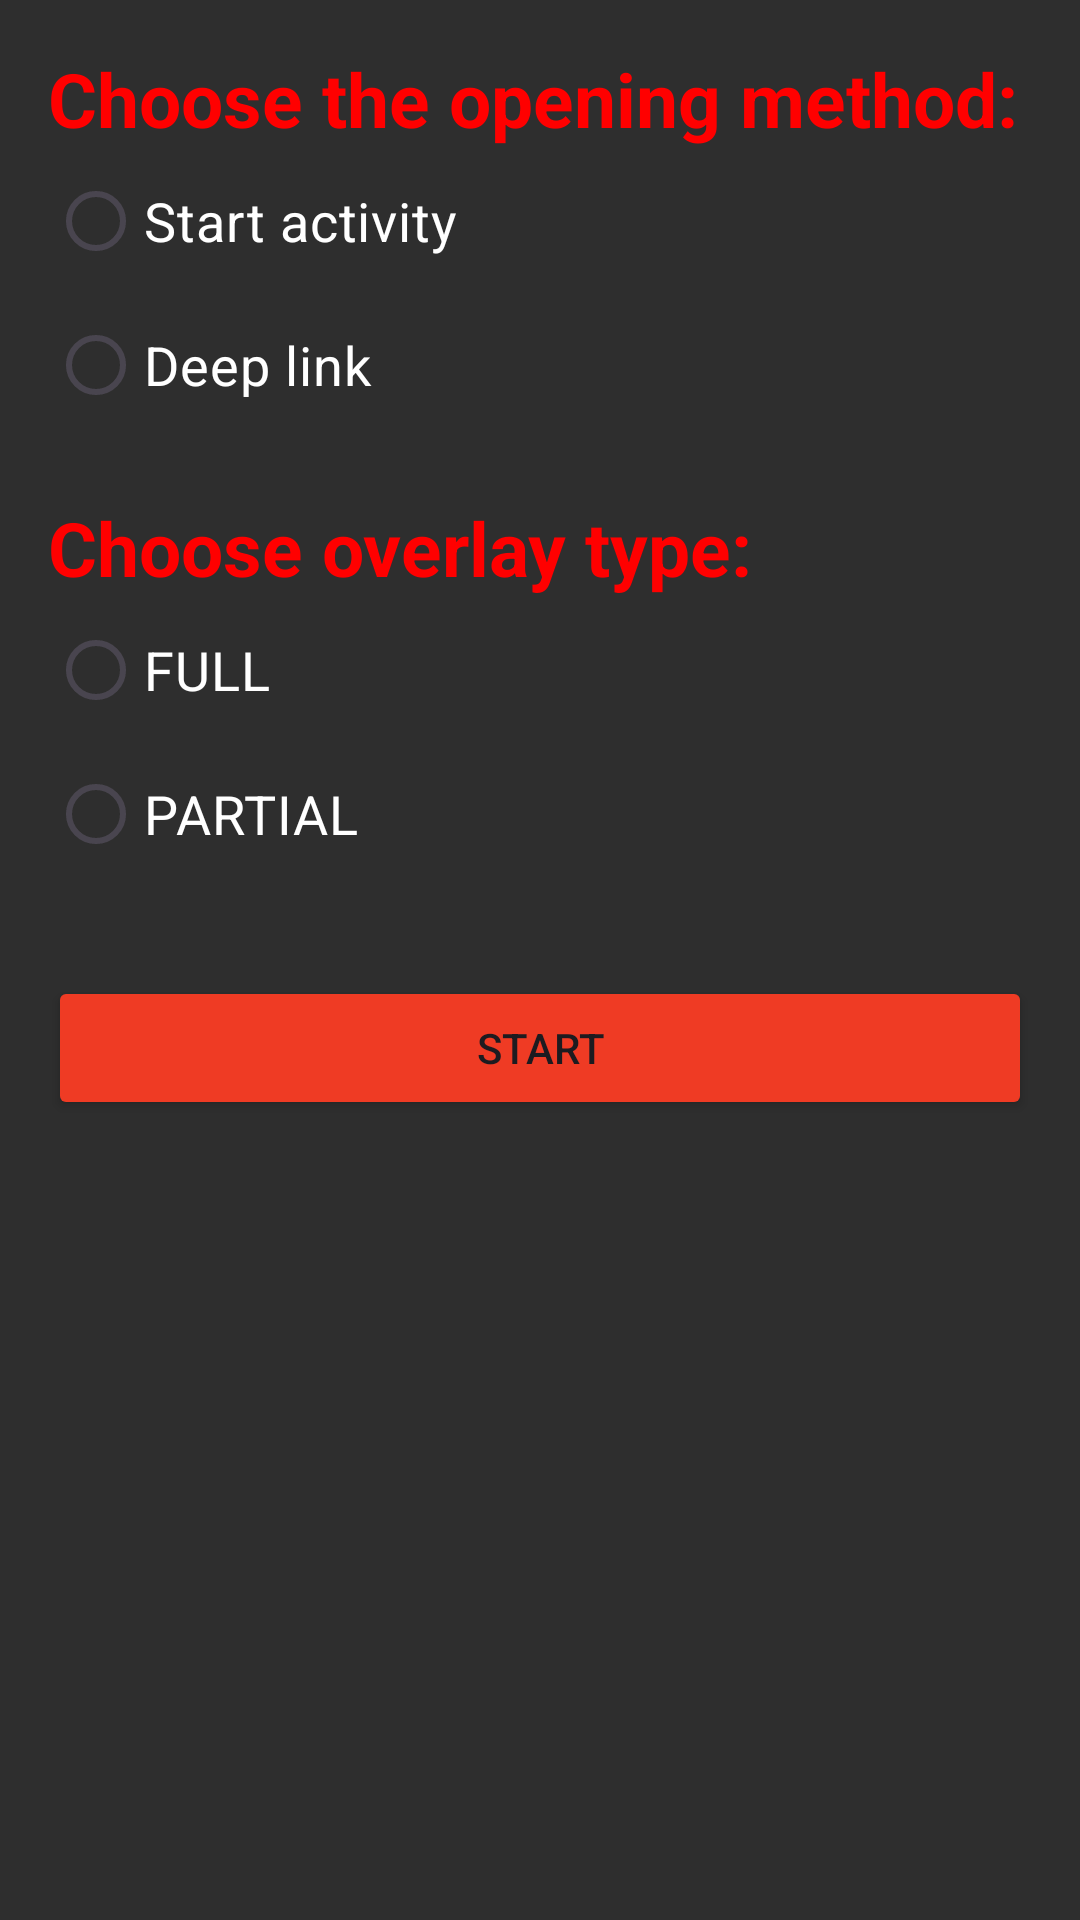

Write the Android layout XML for this screen, with the resource values it uses.
<!-- AndroidManifest.xml: application theme Theme.Tapjacking -->
<!-- res/layout/activity_main.xml -->
<ScrollView xmlns:android="http://schemas.android.com/apk/res/android"
    android:layout_width="match_parent"
    android:layout_height="match_parent"
    android:background="#2E2E2E">

    <LinearLayout
        android:orientation="vertical"
        android:padding="16dp"
        android:layout_width="match_parent"
        android:layout_height="wrap_content">

        
        <TextView android:text="Choose the opening method:"
            android:textStyle="bold"
            android:textColor="#ff0000"
            android:textSize="25sp"
            android:layout_width="wrap_content"
            android:layout_height="wrap_content"/>

        <RadioGroup
            android:id="@+id/launchOptionGroup"
            android:layout_width="match_parent"
            android:layout_height="wrap_content">
            <RadioButton
                android:id="@+id/radioStartActivity"
                android:layout_width="wrap_content"
                android:layout_height="wrap_content"
                android:buttonTint="#ff0000"
                android:textColor="#FFFFFF"
                android:textSize="18sp"
                android:text="Start activity"/>
            <RadioButton
                android:id="@+id/radioDeepLink"
                android:layout_width="wrap_content"
                android:layout_height="wrap_content"
                android:textColor="#FFFFFFFF"
                android:textSize="18sp"
                android:text="Deep link"/>
        </RadioGroup>

        <EditText
            android:id="@+id/inputPackage"
            android:layout_width="match_parent"
            android:layout_height="wrap_content"
            android:hint="Package name"
            android:textColorHint="#9E9E9E"
            android:textColor="#FFFFFF"
            android:visibility="gone"/>

        <EditText
            android:id="@+id/inputActivity"
            android:layout_width="match_parent"
            android:layout_height="wrap_content"
            android:hint="Activity name"
            android:textColorHint="#9E9E9E"
            android:textColor="#FFFFFF"
            android:visibility="gone"/>

        <EditText
            android:id="@+id/inputDeepLink"
            android:layout_width="match_parent"
            android:layout_height="wrap_content"
            android:hint="Deep link"
            android:textColorHint="#9E9E9E"
            android:textColor="#FFFFFF"
            android:visibility="gone"/>

        
        <TextView android:text="Choose overlay type:"
            android:textStyle="bold"
            android:textColor="#ff0000"
            android:textSize="25sp"
            android:layout_width="wrap_content"
            android:layout_height="wrap_content"
            android:layout_marginTop="20dp"/>

        <RadioGroup
            android:id="@+id/overlayOptionGroup"
            android:layout_width="match_parent"
            android:layout_height="wrap_content">
            <RadioButton
                android:id="@+id/radioFull"
                android:layout_width="wrap_content"
                android:layout_height="wrap_content"
                android:textColor="#FFFFFFFF"
                android:textSize="18sp"
                android:text="FULL"/>
            <RadioButton
                android:id="@+id/radioPartial"
                android:layout_width="wrap_content"
                android:layout_height="wrap_content"
                android:textColor="#FFFFFFFF"
                android:textSize="18sp"
                android:text="PARTIAL"/>
        </RadioGroup>

        <LinearLayout
            android:id="@+id/partialSizeLayout"
            android:orientation="horizontal"
            android:layout_width="match_parent"
            android:layout_height="wrap_content"
            android:visibility="gone">

            <EditText
                android:id="@+id/inputHeight"
                android:layout_width="0dp"
                android:layout_weight="1"
                android:layout_height="wrap_content"
                android:hint="Height"
                android:textColorHint="#9E9E9E"
                android:textColor="#FFFFFF"/>

            <EditText
                android:id="@+id/inputWidth"
                android:layout_width="0dp"
                android:layout_weight="1"
                android:layout_height="wrap_content"
                android:hint="Width"
                android:textColorHint="#9E9E9E"
                android:textColor="#FFFFFF"/>
        </LinearLayout>

        
        <Button
            android:id="@+id/btnStart"
            android:layout_width="match_parent"
            android:layout_height="wrap_content"
            android:text="START"
            android:backgroundTint="#ef3b24"
            android:layout_marginTop="30dp"/>

        <Button
            android:id="@+id/btnStop"
            android:layout_width="match_parent"
            android:layout_height="wrap_content"
            android:text="STOP THE OVERLAY"
            android:backgroundTint="#3F51B5"
            android:layout_marginTop="30dp"
            android:visibility="gone"/>
    </LinearLayout>
</ScrollView>
<!-- resources referenced by this layout -->
<resources>
  <style name="Theme.Tapjacking" parent="Base.Theme.Tapjacking" />
  <style name="Base.Theme.Tapjacking" parent="Theme.Material3.DayNight.NoActionBar">
          
          
      </style>
</resources>
